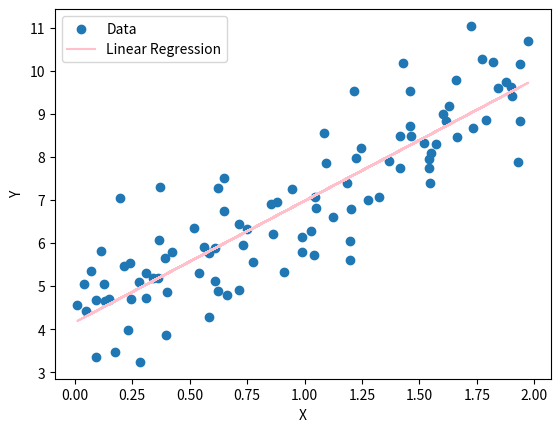

This chart was generated by the following Python code:
import numpy as np
import matplotlib.pyplot as plt
 
np.random.seed(42)
X=2*np.random.rand(100,1)
y=4+3*X+np.random.randn(100,1)
x_b=np.c_[np.ones((100,1)),X]
 
learning_rate=0.01
n_iterations=1000
 
theta=np.random.randn(2,1)
for iteration in range(n_iterations):
    gradients=2/100*x_b.T.dot(x_b.dot(theta)-y)
    theta=theta-learning_rate*gradients
print(theta)
plt.scatter(X,y,label='Data')
plt.plot(X,x_b.dot(theta),color='pink',label='Linear Regression')
plt.xlabel('X')
plt.ylabel('Y')
plt.legend()
plt.show()
